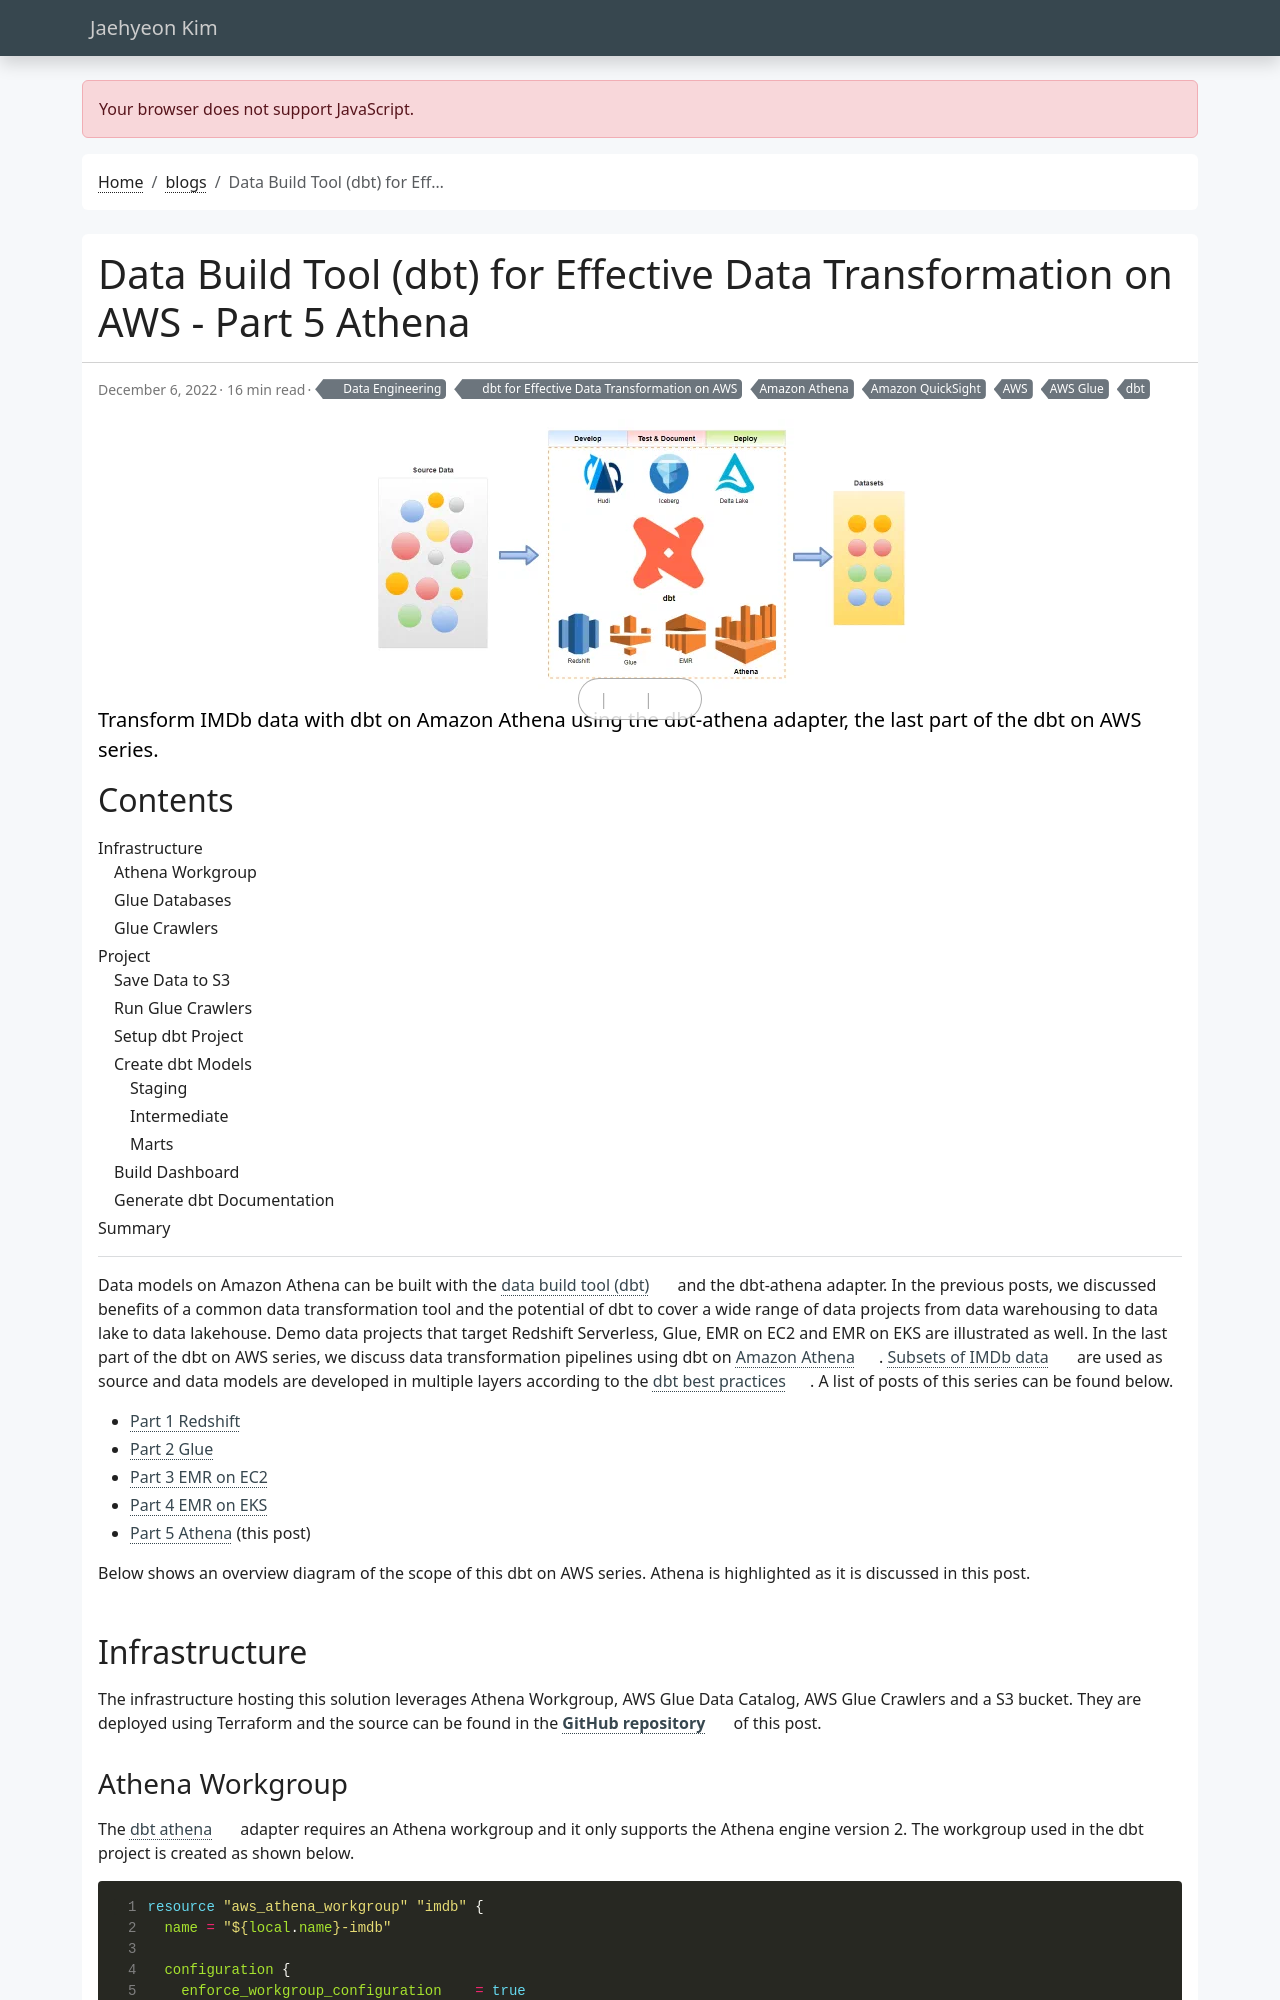

repository: jaehyeon-kim/jaehyeon-kim.github.io · page: blog/2022-12-06-dbt-on-aws-part-5-athena/index.html · generator: jekyll

---
title: Data Build Tool (dbt) for Effective Data Transformation on AWS - Part 5 Athena
date: 2022-12-06
draft: false
featured: false
comment: true
toc: true
series:
  - dbt for Effective Data Transformation on AWS
categories:
  - Data Engineering
tags: 
  - AWS
  - AWS Glue
  - Amazon Athena
  - Amazon QuickSight
  - dbt
cevo: 22
description: "Transform IMDb data with dbt on Amazon Athena using the dbt-athena adapter, the last part of the dbt on AWS series."
---
Data models on Amazon Athena can be built with the [data build tool (dbt)](https://docs.getdbt.com/docs/introduction) and the dbt-athena adapter. In the previous posts, we discussed benefits of a common data transformation tool and the potential of dbt to cover a wide range of data projects from data warehousing to data lake to data lakehouse. Demo data projects that target Redshift Serverless, Glue, EMR on EC2 and EMR on EKS are illustrated as well. In the last part of the dbt on AWS series, we discuss data transformation pipelines using dbt on [Amazon Athena](https://aws.amazon.com/athena). [Subsets of IMDb data](https://data.imdb.com/non-commercial-datasets/) are used as source and data models are developed in multiple layers according to the [dbt best practices](https://docs.getdbt.com/guides/best-practices/how-we-structure/1-guide-overview). A list of posts of this series can be found below.

* [Part 1 Redshift](/blog/2022-09-28-dbt-on-aws-part-1-redshift/)
* [Part 2 Glue](/blog/2022-10-09-dbt-on-aws-part-2-glue/)
* [Part 3 EMR on EC2](/blog/2022-10-19-dbt-on-aws-part-3-emr-ec2/)
* [Part 4 EMR on EKS](/blog/2022-11-01-dbt-on-aws-part-4-emr-eks/)
* [Part 5 Athena](#) (this post)

Below shows an overview diagram of the scope of this dbt on AWS series. Athena is highlighted as it is discussed in this post.


## Infrastructure

The infrastructure hosting this solution leverages Athena Workgroup, AWS Glue Data Catalog, AWS Glue Crawlers and a S3 bucket. They are deployed using Terraform and the source can be found in the [**GitHub repository**](https://github.com/jaehyeon-kim/dbt-on-aws) of this post.
